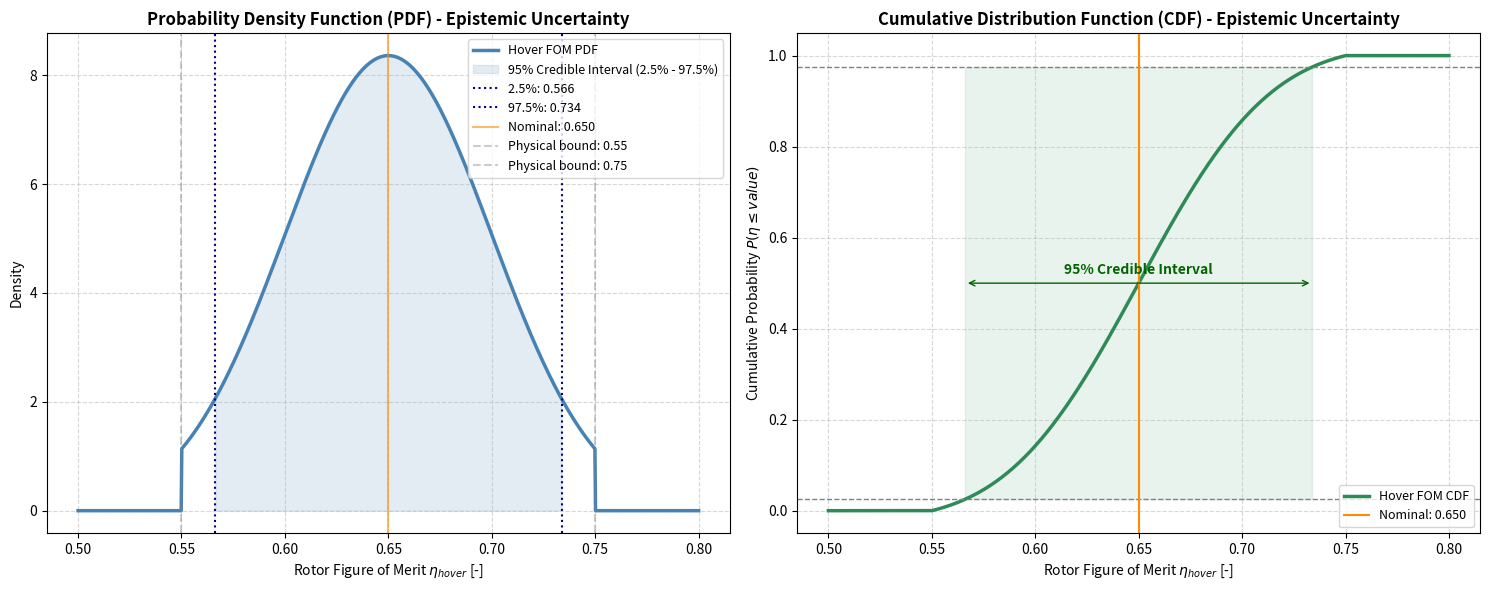
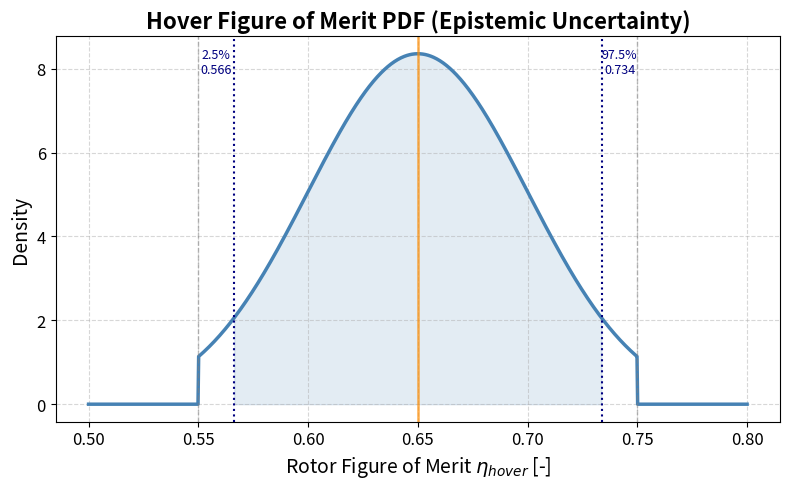

Reproduce these figures in Python, in order.
import numpy as np
import matplotlib.pyplot as plt
from scipy.stats import truncnorm

def get_truncnorm_params(mean, std, low, high):
    """
    Calculates parameters for truncated normal distribution.
    Returns (a, b, loc, scale) for scipy.stats.truncnorm
    """
    # Standard normal bounds
    a = (low - mean) / std
    b = (high - mean) / std
    return a, b, mean, std

# --- CONFIGURATION (Epistemic Uncertainty for ETA_HOVER) ---
ETA_MEAN = 0.65      # Nominal value from literature
ETA_STD  = 0.05     # Epistemic uncertainty magnitude
ETA_LO   = 0.55      # Physical lower bound (realistic minimum)
ETA_HI   = 0.75      # Physical upper bound (theoretical maximum)

# Get truncated normal parameters
a, b, loc, scale = get_truncnorm_params(ETA_MEAN, ETA_STD, ETA_LO, ETA_HI)
dist = truncnorm(a, b, loc=loc, scale=scale)

# --- EXACT PERCENTILE BOUNDS (alpha=0.05) ---
p_lower = 0.025
p_upper = 0.975
bound_lower = dist.ppf(p_lower)
bound_upper = dist.ppf(p_upper)

# --- PLOTTING ---
x = np.linspace(0.50, 0.80, 1000)
pdf = dist.pdf(x)
cdf = dist.cdf(x)

fig, (ax1, ax2) = plt.subplots(1, 2, figsize=(15, 6))

# 1. PDF PLOT: 2.5% to 97.5% Range
ax1.plot(x, pdf, color='steelblue', lw=2.5, label='Hover FOM PDF')
ax1.fill_between(x, pdf, where=(x >= bound_lower) & (x <= bound_upper), 
                 color='steelblue', alpha=0.15, label='95% Credible Interval (2.5% - 97.5%)')

# Vertical lines for bounds
ax1.axvline(bound_lower, color='navy', ls=':', lw=1.5, label=f'2.5%: {bound_lower:.3f}')
ax1.axvline(bound_upper, color='navy', ls=':', lw=1.5, label=f'97.5%: {bound_upper:.3f}')
ax1.axvline(ETA_MEAN, color='darkorange', ls='-', alpha=0.6, label=f'Nominal: {ETA_MEAN:.3f}')

# Add physical bounds as vertical lines
ax1.axvline(ETA_LO, color='gray', ls='--', alpha=0.4, label=f'Physical bound: {ETA_LO:.2f}')
ax1.axvline(ETA_HI, color='gray', ls='--', alpha=0.4, label=f'Physical bound: {ETA_HI:.2f}')

ax1.set_title('Probability Density Function (PDF) - Epistemic Uncertainty', fontweight='bold')
ax1.set_xlabel('Rotor Figure of Merit $η_{hover}$ [-]')
ax1.set_ylabel('Density')
ax1.legend(fontsize=9)
ax1.grid(True, which='both', linestyle='--', alpha=0.5)

# 2. CDF PLOT: Visualizing the "Tails"
ax2.plot(x, cdf, color='seagreen', lw=2.5, label='Hover FOM CDF')

# Shade the 95% probability mass on the CDF
ax2.fill_betweenx([p_lower, p_upper], bound_lower, bound_upper, color='seagreen', alpha=0.1)

# Highlight specific probability thresholds
ax2.axhline(p_lower, color='grey', ls='--', lw=1)
ax2.axhline(p_upper, color='grey', ls='--', lw=1)
ax2.axvline(ETA_MEAN, color='darkorange', ls='-', lw=1.5, label=f'Nominal: {ETA_MEAN:.3f}')

# Annotate the interval on the CDF
ax2.annotate('', xy=(bound_lower, 0.5), xytext=(bound_upper, 0.5),
             arrowprops=dict(arrowstyle='<->', color='darkgreen'))
ax2.text((bound_lower+bound_upper)/2, 0.52, '95% Credible Interval', 
         ha='center', color='darkgreen', fontweight='bold')

ax2.set_title('Cumulative Distribution Function (CDF) - Epistemic Uncertainty', fontweight='bold')
ax2.set_xlabel('Rotor Figure of Merit $η_{hover}$ [-]')
ax2.set_ylabel('Cumulative Probability $P(η \\leq value)$')
ax2.legend(loc='lower right', fontsize=9)
ax2.grid(True, which='both', linestyle='--', alpha=0.5)

plt.tight_layout()
plt.show()

# --- ADDITIONAL CLEAN PDF PLOT ---
fig_clean, ax_clean = plt.subplots(figsize=(8, 5))

# PDF curve
ax_clean.plot(x, pdf, color='steelblue', lw=2.5)

# 95% interval shading
ax_clean.fill_between(
    x,
    pdf,
    where=(x >= bound_lower) & (x <= bound_upper),
    color='steelblue',
    alpha=0.15
)

# Percentile bounds
ax_clean.axvline(bound_lower, color='navy', ls=':', lw=1.5)
ax_clean.axvline(bound_upper, color='navy', ls=':', lw=1.5)

# Nominal value
ax_clean.axvline(ETA_MEAN, color='darkorange', ls='-', lw=1.8, alpha=0.7)

# Physical bounds (light gray)
ax_clean.axvline(ETA_LO, color='gray', ls='--', lw=1, alpha=0.5)
ax_clean.axvline(ETA_HI, color='gray', ls='--', lw=1, alpha=0.5)

# Labels and styling
ax_clean.set_title('Hover Figure of Merit PDF (Epistemic Uncertainty)', fontweight='bold', fontsize=16)
ax_clean.set_xlabel('Rotor Figure of Merit $η_{hover}$ [-]', fontsize=14)
ax_clean.set_ylabel('Density', fontsize=14)
ax_clean.tick_params(axis='both', labelsize=12)

# Add text annotation for bounds
ax_clean.text(bound_lower - 0.008, ax_clean.get_ylim()[1]*0.9, 
              f'2.5%\n{bound_lower:.3f}', ha='center', fontsize=9, color='navy')
ax_clean.text(bound_upper + 0.008, ax_clean.get_ylim()[1]*0.9, 
              f'97.5%\n{bound_upper:.3f}', ha='center', fontsize=9, color='navy')

ax_clean.grid(True, which='both', linestyle='--', alpha=0.5)

plt.tight_layout()
plt.show()

# --- PRINT STATEMENTS FOR DOCUMENTATION ---
print("=" * 65)
print("Epistemic Uncertainty Characterization for Rotor FOM")
print("=" * 65)
print(f"Distribution: Truncated Normal")
print(f"Nominal (mean): {ETA_MEAN:.3f}")
print(f"Epistemic std:  {ETA_STD:.3f}")
print(f"Physical bounds: [{ETA_LO:.2f}, {ETA_HI:.2f}]")
print()
print(f"--- 95% Credible Interval ---")
print(f"Lower bound (2.5th percentile): {bound_lower:.4f}")
print(f"Upper bound (97.5th percentile): {bound_upper:.4f}")
print(f"Interval width: {bound_upper - bound_lower:.4f}")
print()
print(f"--- Probability of Interest ---")
print(f"P(η < 0.60): {(dist.cdf(0.60))*100:.2f}%")
print(f"P(η > 0.70): {(1 - dist.cdf(0.70))*100:.2f}%")
print(f"P(η < 0.55): {(dist.cdf(0.55))*100:.2f}%  (truncated)")
print(f"P(η > 0.75): {(1 - dist.cdf(0.75))*100:.2f}%  (truncated)")
print("=" * 65)
